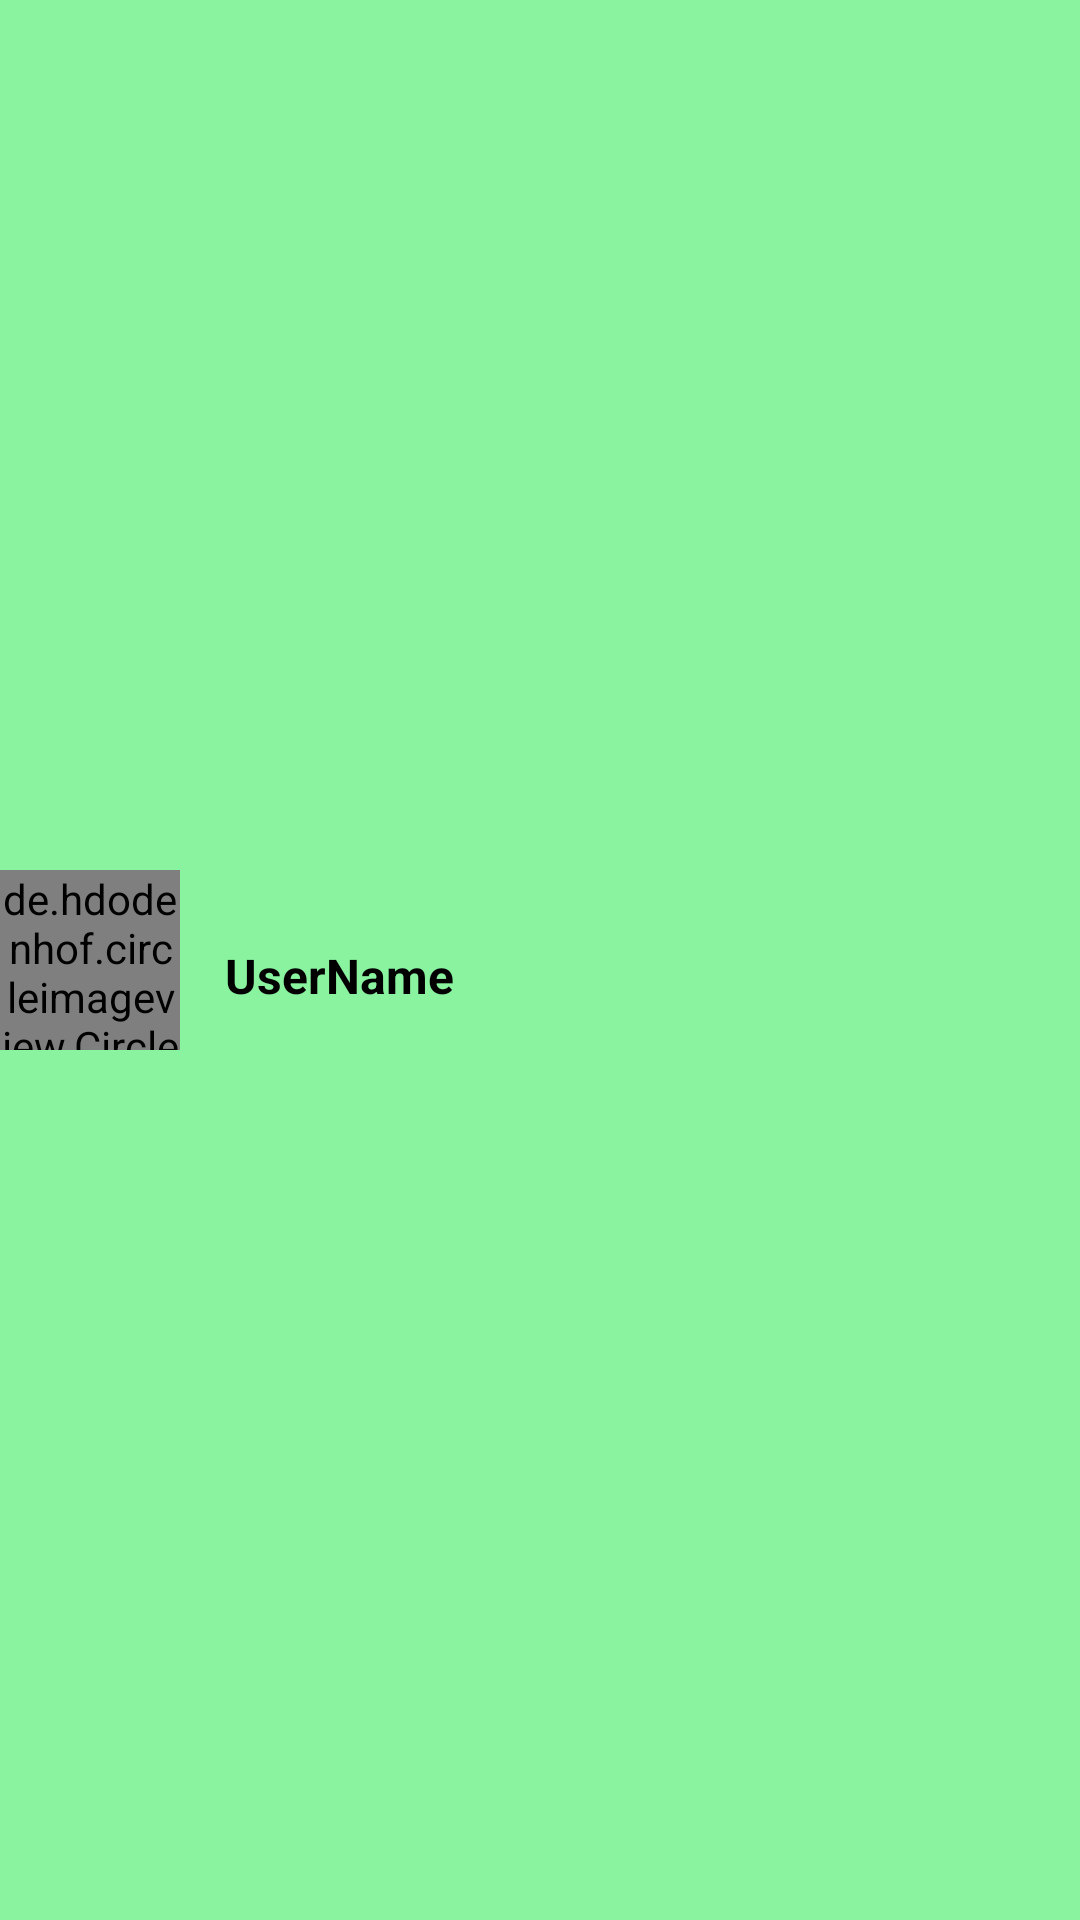

This screen was rendered from an Android layout file. Write that file and the resources it references.
<!-- AndroidManifest.xml: application theme Theme.DriftDB -->
<!-- res/layout/status_item_layout.xml -->
<?xml version="1.0" encoding="utf-8"?>

<androidx.constraintlayout.widget.ConstraintLayout xmlns:android="http://schemas.android.com/apk/res/android"
    android:layout_width="match_parent"
    android:layout_height="70dp"
    android:layout_marginStart="8dp"
    android:layout_marginEnd="8dp"
    android:layout_marginTop="10dp"
    android:background="#89F3A0"
    xmlns:app="http://schemas.android.com/apk/res-auto">



    <ImageButton
        android:id="@+id/statusOpenBtn"
        android:layout_width="match_parent"
        android:layout_height="match_parent"
        android:background="#89F3A0"
        app:layout_constraintTop_toTopOf="parent"
        app:layout_constraintBottom_toBottomOf="parent"
        app:layout_constraintEnd_toEndOf="parent"
        />

    <de.hdodenhof.circleimageview.CircleImageView
        android:id="@+id/userStatusPic"
        android:layout_width="60dp"
        android:layout_height="60dp"
        app:layout_constraintStart_toStartOf="parent"
        app:layout_constraintBottom_toBottomOf="parent"
        app:layout_constraintTop_toTopOf="parent"
        android:src="@drawable/ic_baseline_person_24"
        />



    <TextView
        android:id="@+id/statusUserName"
        android:layout_width="0dp"
        android:layout_height="wrap_content"
        app:layout_constraintStart_toEndOf="@+id/userStatusPic"
        app:layout_constraintTop_toTopOf="parent"
        app:layout_constraintBottom_toBottomOf="parent"
        android:layout_marginStart="15dp"
        android:layout_marginEnd="10dp"
        android:layout_marginTop="10dp"
        android:textStyle="bold"
        android:textColor="@color/black"
        android:background="#89F3A0"
        android:textSize="16sp"
        android:text="UserName"/>






</androidx.constraintlayout.widget.ConstraintLayout>
<!-- resources referenced by this layout -->
<resources>
  <style name="Theme.DriftDB" parent="Theme.MaterialComponents.DayNight.DarkActionBar">
          
          <item name="colorPrimary">@color/purple_500</item>
          <item name="colorPrimaryVariant">@color/purple_700</item>
          <item name="colorOnPrimary">@color/white</item>
          
          <item name="colorSecondary">@color/teal_200</item>
          <item name="colorSecondaryVariant">@color/teal_700</item>
          <item name="colorOnSecondary">@color/black</item>
          
          <item name="android:statusBarColor">@color/teal_200</item>
          
      </style>
  <!-- not gathered from this repository: default colours our renderer supplied (Android Studio template values) -->
  <color name="purple_500">#FF6200EE</color>
  <color name="purple_700">#FF3700B3</color>
  <color name="teal_200">#FF03DAC5</color>
  <color name="teal_700">#FF018786</color>
  <color name="black">#FF000000</color>
  <color name="white">#FFFFFFFF</color>
</resources>
